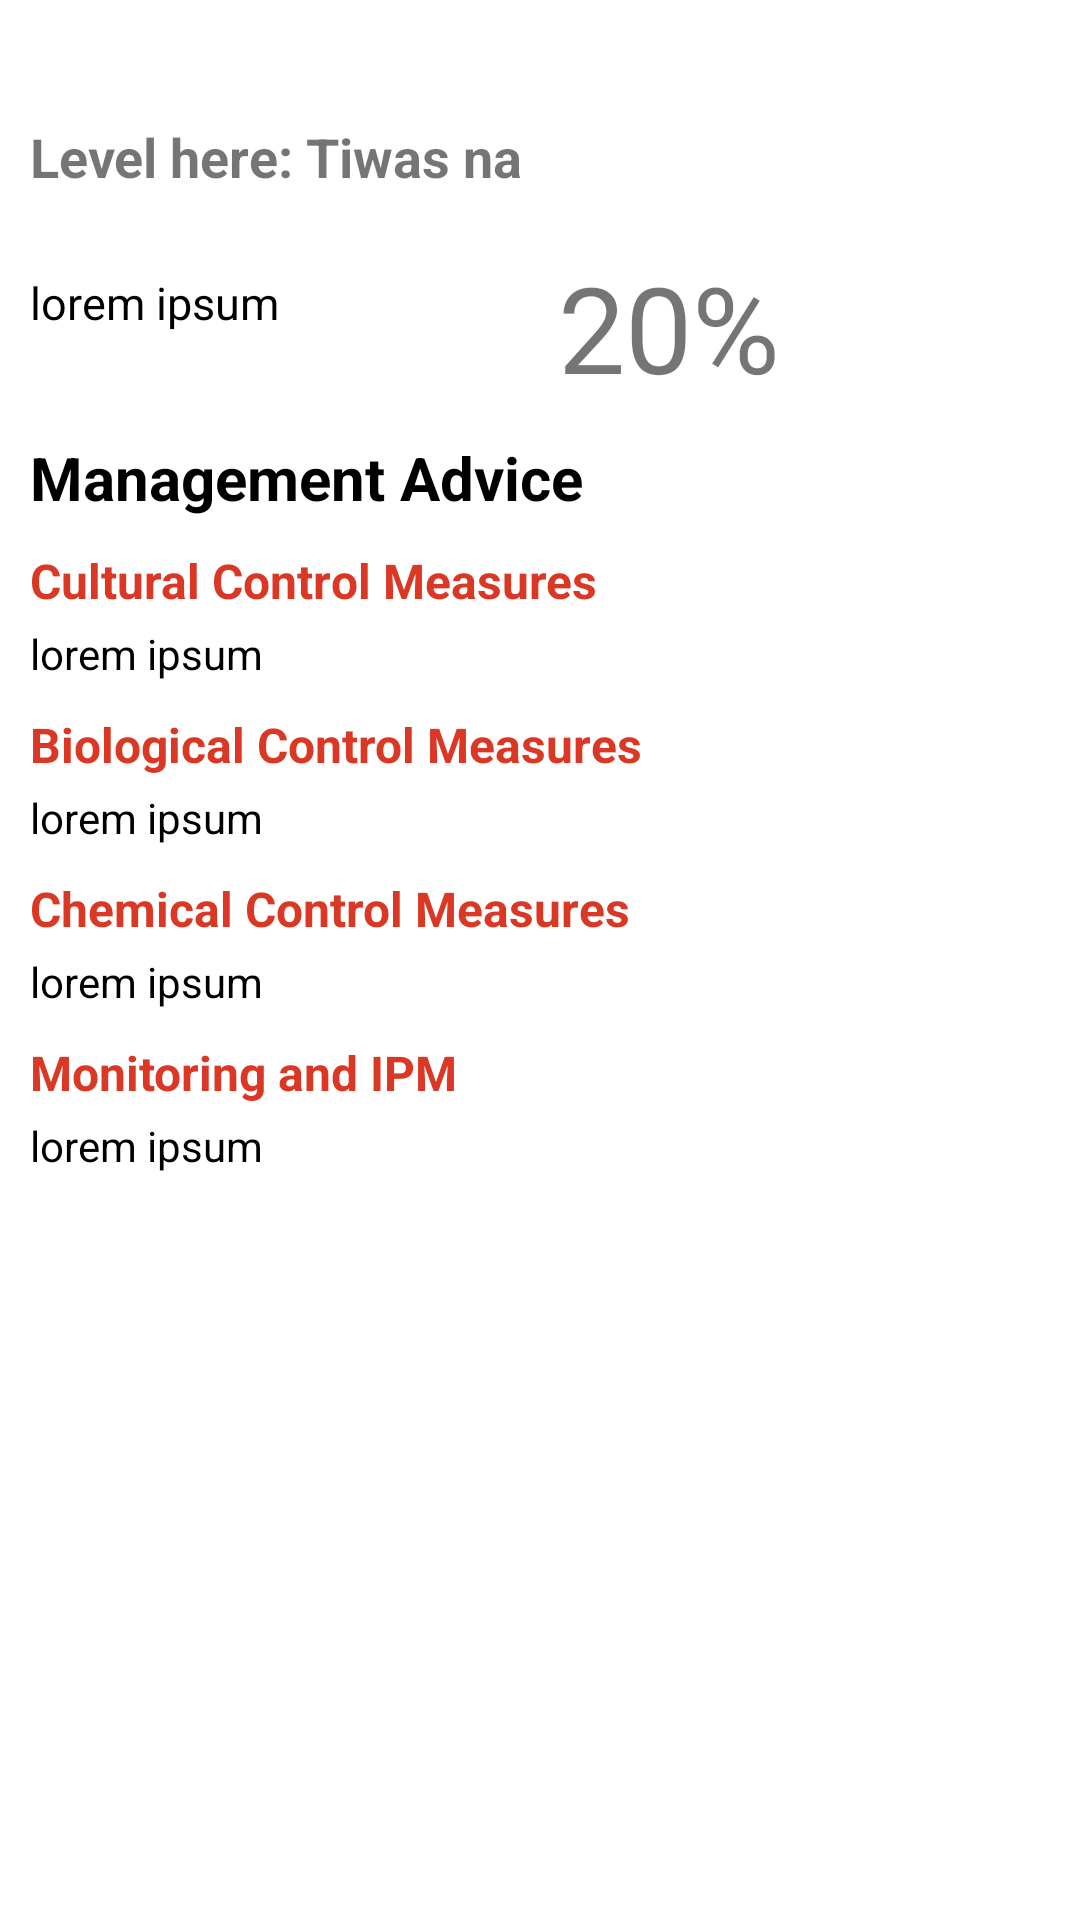

Android layout source for this screen:
<!-- AndroidManifest.xml: application theme Theme.Tomatotec -->
<!-- res/layout/fragment_management_advice.xml -->
<?xml version="1.0" encoding="utf-8"?>
<FrameLayout xmlns:android="http://schemas.android.com/apk/res/android"
    xmlns:app="http://schemas.android.com/apk/res-auto"
    xmlns:tools="http://schemas.android.com/tools"
    android:layout_width="match_parent"
    android:layout_height="wrap_content"
    android:orientation="vertical"
    tools:context=".FragmentManagementAdvice">

    <androidx.core.widget.NestedScrollView
        android:layout_width="match_parent"
        android:layout_height="500dp">

        <LinearLayout
            android:layout_width="match_parent"
            android:layout_height="wrap_content"
            android:orientation="vertical">

            <TextView
                android:id="@+id/levelTV"
                android:layout_marginTop="40dp"
                android:layout_marginStart="10dp"
                android:layout_width="match_parent"
                android:layout_height="wrap_content"
                android:textSize="18sp"
                android:textStyle="bold"
                android:text="Level here: Tiwas na" />

            <LinearLayout
                android:layout_width="match_parent"
                android:layout_height="wrap_content"
                android:orientation="horizontal">

                <TextView
                    android:id="@+id/severeMessageTV"
                    android:layout_marginStart="10dp"
                    android:layout_width="160dp"
                    android:layout_height="wrap_content"
                    android:layout_marginBottom="30dp"
                    android:textSize="15sp"
                    android:text="lorem ipsum"
                    android:textColor="@color/black"/>

                <TextView
                    android:id="@+id/severityPercentageTV"
                    android:layout_width="wrap_content"
                    android:layout_height="wrap_content"
                    android:textSize="40sp"
                    android:text="20%"
                    android:layout_marginStart="16dp"
                    android:layout_marginTop="18dp"/>

            </LinearLayout>

            <TextView
                android:layout_width="match_parent"
                android:layout_height="wrap_content"
                android:text="Management Advice"
                android:layout_marginTop="10dp"
                android:paddingStart="10dp"
                android:textSize="20sp"
                android:textStyle="bold"
                android:textColor="@color/black"/>

            <TextView
                android:layout_width="match_parent"
                android:layout_height="wrap_content"
                android:text="Cultural Control Measures"
                android:layout_marginTop="10dp"
                android:paddingStart="10dp"
                android:textSize="16sp"
                android:textStyle="bold"
                android:textColor="@color/red"/>

            <TextView
                android:id="@+id/culturalMeasuresTV"
                android:layout_marginTop="4dp"
                android:paddingStart="10dp"
                android:paddingEnd="10dp"
                android:layout_width="match_parent"
                android:layout_height="wrap_content"
                android:justificationMode="inter_word"
                android:text="lorem ipsum"
                android:textColor="@color/black"/>

            <TextView
                android:layout_width="match_parent"
                android:layout_height="wrap_content"
                android:text="Biological Control Measures"
                android:layout_marginTop="10dp"
                android:paddingStart="10dp"
                android:textSize="16sp"
                android:textStyle="bold"
                android:textColor="@color/red"/>

            <TextView
                android:id="@+id/biologicalMeasuresTV"
                android:layout_marginTop="4dp"
                android:paddingStart="10dp"
                android:paddingEnd="10dp"
                android:layout_width="match_parent"
                android:layout_height="wrap_content"
                android:justificationMode="inter_word"
                android:text="lorem ipsum"
                android:textColor="@color/black"/>

            <TextView
                android:layout_width="match_parent"
                android:layout_height="wrap_content"
                android:text="Chemical Control Measures"
                android:layout_marginTop="10dp"
                android:paddingStart="10dp"
                android:textSize="16sp"
                android:textStyle="bold"
                android:textColor="@color/red"/>

            <TextView
                android:id="@+id/chemicalMeasuresTV"
                android:layout_marginTop="4dp"
                android:paddingStart="10dp"
                android:paddingEnd="10dp"
                android:layout_width="match_parent"
                android:layout_height="wrap_content"
                android:justificationMode="inter_word"
                android:text="lorem ipsum"
                android:textColor="@color/black"/>

            <TextView
                android:layout_width="match_parent"
                android:layout_height="wrap_content"
                android:text="Monitoring and IPM"
                android:layout_marginTop="10dp"
                android:paddingStart="10dp"
                android:textSize="16sp"
                android:textStyle="bold"
                android:textColor="@color/red"/>

            <TextView
                android:id="@+id/monitoringMeasuresTV"
                android:layout_marginTop="4dp"
                android:paddingStart="10dp"
                android:paddingEnd="10dp"
                android:layout_width="match_parent"
                android:layout_height="wrap_content"
                android:justificationMode="inter_word"
                android:text="lorem ipsum"
                android:textColor="@color/black"/>
        </LinearLayout>

    </androidx.core.widget.NestedScrollView>

    <ImageView
        android:layout_width="match_parent"
        android:layout_height="45dp"
        android:background="@color/white"/>

    <ImageView
        android:id="@+id/closeBtn"
        android:layout_width="28dp"
        android:layout_height="28dp"
        android:src="@drawable/ic_close"
        android:layout_marginTop="10dp"
        android:layout_marginEnd="10dp"
        android:layout_gravity="end"
        app:tint="@color/black" />
</FrameLayout>
<!-- resources referenced by this layout -->
<resources>
  <color name="black">#FF000000</color>
  <color name="red">#da3724</color>
  <color name="white">#FFFFFFFF</color>
  <style name="Theme.Tomatotec" parent="Theme.MaterialComponents.DayNight.NoActionBar">
          
          <item name="colorPrimary">@color/red</item>
          <item name="colorPrimaryVariant">@color/red</item>
          <item name="colorOnPrimary">@color/white</item>
          
          <item name="colorSecondary">@color/teal_200</item>
          <item name="colorSecondaryVariant">@color/teal_700</item>
          <item name="colorOnSecondary">@color/black</item>
          
          <item name="android:statusBarColor">?attr/colorPrimaryVariant</item>
          
      </style>
  <color name="teal_200">#FF03DAC5</color>
  <color name="teal_700">#FF018786</color>
</resources>
